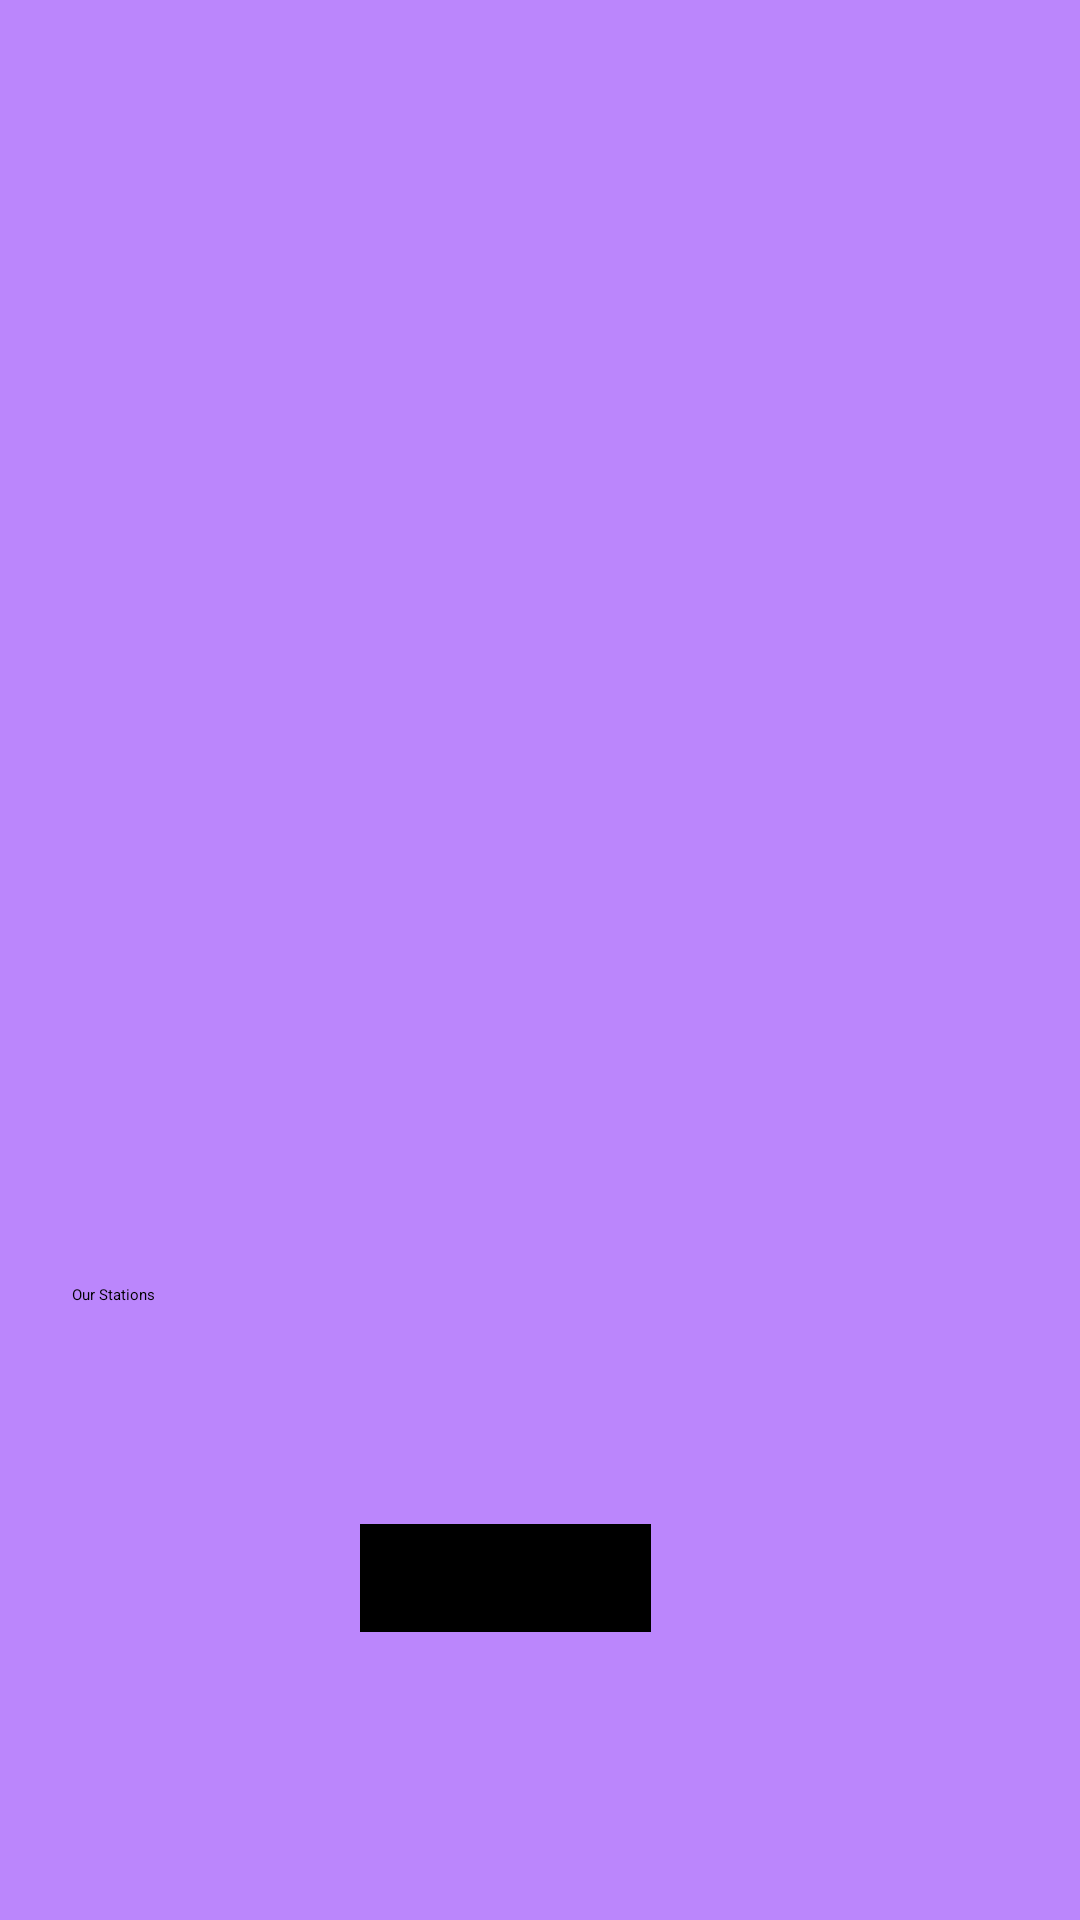

Layout XML and referenced resources for this Android screen:
<!-- AndroidManifest.xml: application theme Theme.Busapp -->
<!-- res/layout/activity_location.xml -->
<?xml version="1.0" encoding="utf-8"?>
<androidx.constraintlayout.widget.ConstraintLayout xmlns:android="http://schemas.android.com/apk/res/android"
    xmlns:app="http://schemas.android.com/apk/res-auto"
    xmlns:tools="http://schemas.android.com/tools"
    android:layout_width="match_parent"
    android:layout_height="match_parent"
    android:background="@color/purple_200"
    android:id="@+id/sq"
    tools:context=".Location">

    <androidx.constraintlayout.widget.ConstraintLayout
        android:layout_width="344dp"
        android:layout_height="152dp"
        android:layout_marginTop="424dp"
        android:orientation="horizontal"
        app:layout_constraintEnd_toEndOf="parent"
        app:layout_constraintHorizontal_bias="0.492"
        app:layout_constraintStart_toStartOf="parent"
        app:layout_constraintTop_toTopOf="parent">

        <Spinner
            android:id="@+id/spinner"
            android:layout_width="291dp"
            android:layout_height="36dp"
            android:layout_marginStart="24dp"
            android:layout_marginTop="40dp"
            app:layout_constraintStart_toStartOf="parent"
            app:layout_constraintTop_toTopOf="parent" />

        <TextView
            android:id="@+id/textView"
            android:layout_width="109dp"
            android:layout_height="30dp"
            android:layout_marginStart="16dp"
            android:layout_marginTop="4dp"
            android:text="Our Stations"
            app:layout_constraintStart_toStartOf="parent"
            app:layout_constraintTop_toTopOf="parent" />

        <Button
            android:id="@+id/button"
            android:layout_width="97dp"
            android:layout_height="36dp"
            android:layout_marginStart="112dp"
            android:layout_marginBottom="32dp"
            android:background="@color/black"
            android:text="Search"
            android:textSize="10sp"
            app:layout_constraintBottom_toBottomOf="parent"
            app:layout_constraintStart_toStartOf="parent" />
    </androidx.constraintlayout.widget.ConstraintLayout>
</androidx.constraintlayout.widget.ConstraintLayout>
<!-- resources referenced by this layout -->
<resources>
  <color name="black">#FF000000</color>
  <color name="purple_200">#FFBB86FC</color>
</resources>
